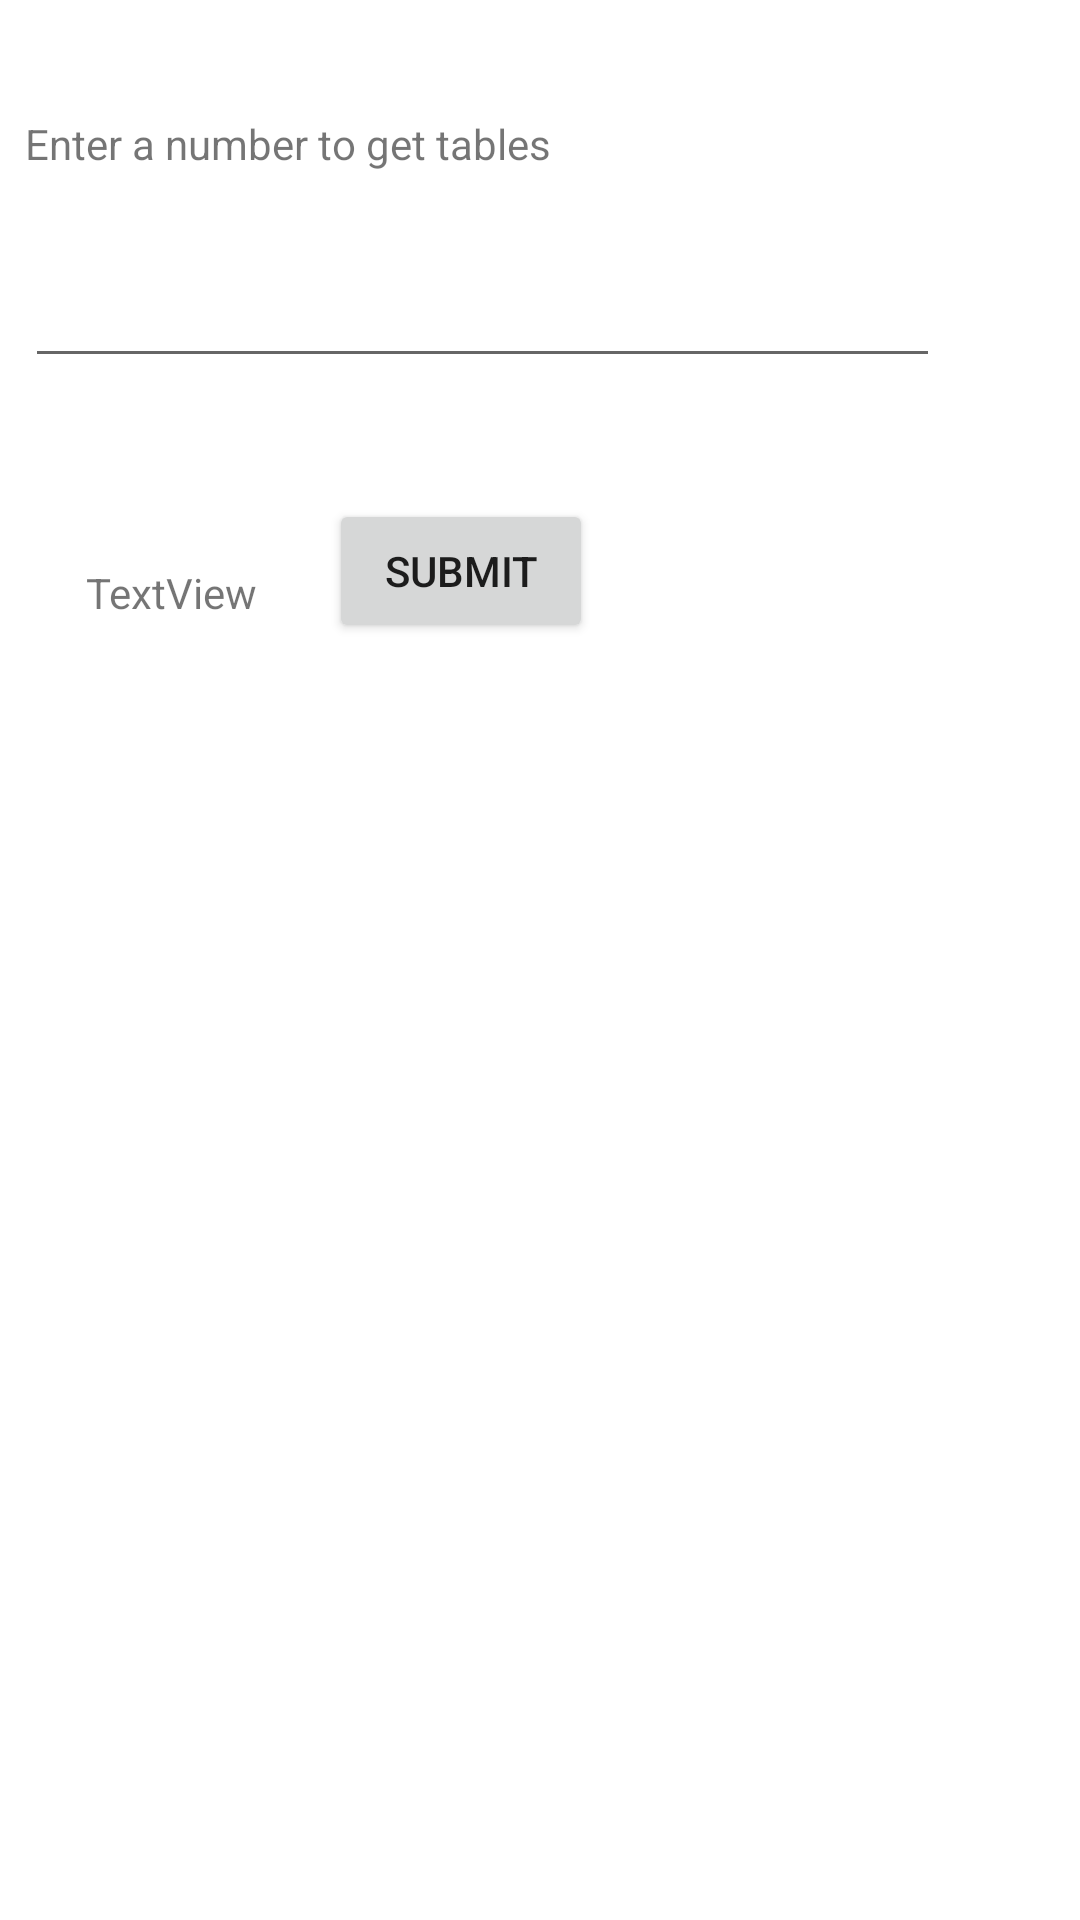

Produce the Android XML layout that renders to this screen, including the resource entries it uses.
<!-- AndroidManifest.xml: application theme Theme.MyNewTryOuts -->
<!-- res/layout/activity_main4.xml -->
<?xml version="1.0" encoding="utf-8"?>
<androidx.constraintlayout.widget.ConstraintLayout xmlns:android="http://schemas.android.com/apk/res/android"
    xmlns:app="http://schemas.android.com/apk/res-auto"
    xmlns:tools="http://schemas.android.com/tools"
    android:layout_width="match_parent"
    android:layout_height="match_parent"
    tools:context=".MainActivity4">

    <TextView
        android:id="@+id/textView4"
        android:layout_width="231dp"
        android:layout_height="42dp"
        android:text="Enter a number to get tables"
        app:layout_constraintBottom_toBottomOf="parent"
        app:layout_constraintEnd_toEndOf="parent"
        app:layout_constraintHorizontal_bias="0.064"
        app:layout_constraintStart_toStartOf="parent"
        app:layout_constraintTop_toTopOf="parent"
        app:layout_constraintVertical_bias="0.064" />

    <TextView
        android:id="@+id/textView6"
        android:layout_width="302dp"
        android:layout_height="412dp"
        android:text="TextView"
        app:layout_constraintBottom_toBottomOf="parent"
        app:layout_constraintEnd_toEndOf="parent"
        app:layout_constraintHorizontal_bias="0.495"
        app:layout_constraintStart_toStartOf="parent"
        app:layout_constraintTop_toTopOf="parent"
        app:layout_constraintVertical_bias="0.824" />

    <EditText
        android:id="@+id/editTextNumber3"
        android:layout_width="305dp"
        android:layout_height="41dp"
        android:ems="10"
        android:inputType="number"
        app:layout_constraintBottom_toBottomOf="parent"
        app:layout_constraintEnd_toEndOf="parent"
        app:layout_constraintHorizontal_bias="0.15"
        app:layout_constraintStart_toStartOf="parent"
        app:layout_constraintTop_toTopOf="parent"
        app:layout_constraintVertical_bias="0.142" />

    <Button
        android:id="@+id/button4"
        android:layout_width="wrap_content"
        android:layout_height="wrap_content"
        android:text="submit"
        app:layout_constraintBottom_toBottomOf="parent"
        app:layout_constraintEnd_toEndOf="parent"
        app:layout_constraintHorizontal_bias="0.403"
        app:layout_constraintStart_toStartOf="parent"
        app:layout_constraintTop_toTopOf="parent"
        app:layout_constraintVertical_bias="0.281" />
</androidx.constraintlayout.widget.ConstraintLayout>
<!-- resources referenced by this layout -->
<resources>
  <style name="Theme.MyNewTryOuts" parent="Theme.MaterialComponents.DayNight.DarkActionBar">
          
          <item name="colorPrimary">@color/purple_500</item>
          <item name="colorPrimaryVariant">@color/purple_700</item>
          <item name="colorOnPrimary">@color/white</item>
          
          <item name="colorSecondary">@color/teal_200</item>
          <item name="colorSecondaryVariant">@color/teal_700</item>
          <item name="colorOnSecondary">@color/black</item>
          
          <item name="android:statusBarColor" tools:targetApi="l">?attr/colorPrimaryVariant</item>
          
      </style>
  <!-- not gathered from this repository: default colours our renderer supplied (Android Studio template values) -->
  <color name="purple_500">#FF6200EE</color>
  <color name="purple_700">#FF3700B3</color>
  <color name="teal_200">#FF03DAC5</color>
  <color name="teal_700">#FF018786</color>
  <color name="black">#FF000000</color>
  <color name="white">#FFFFFFFF</color>
</resources>
